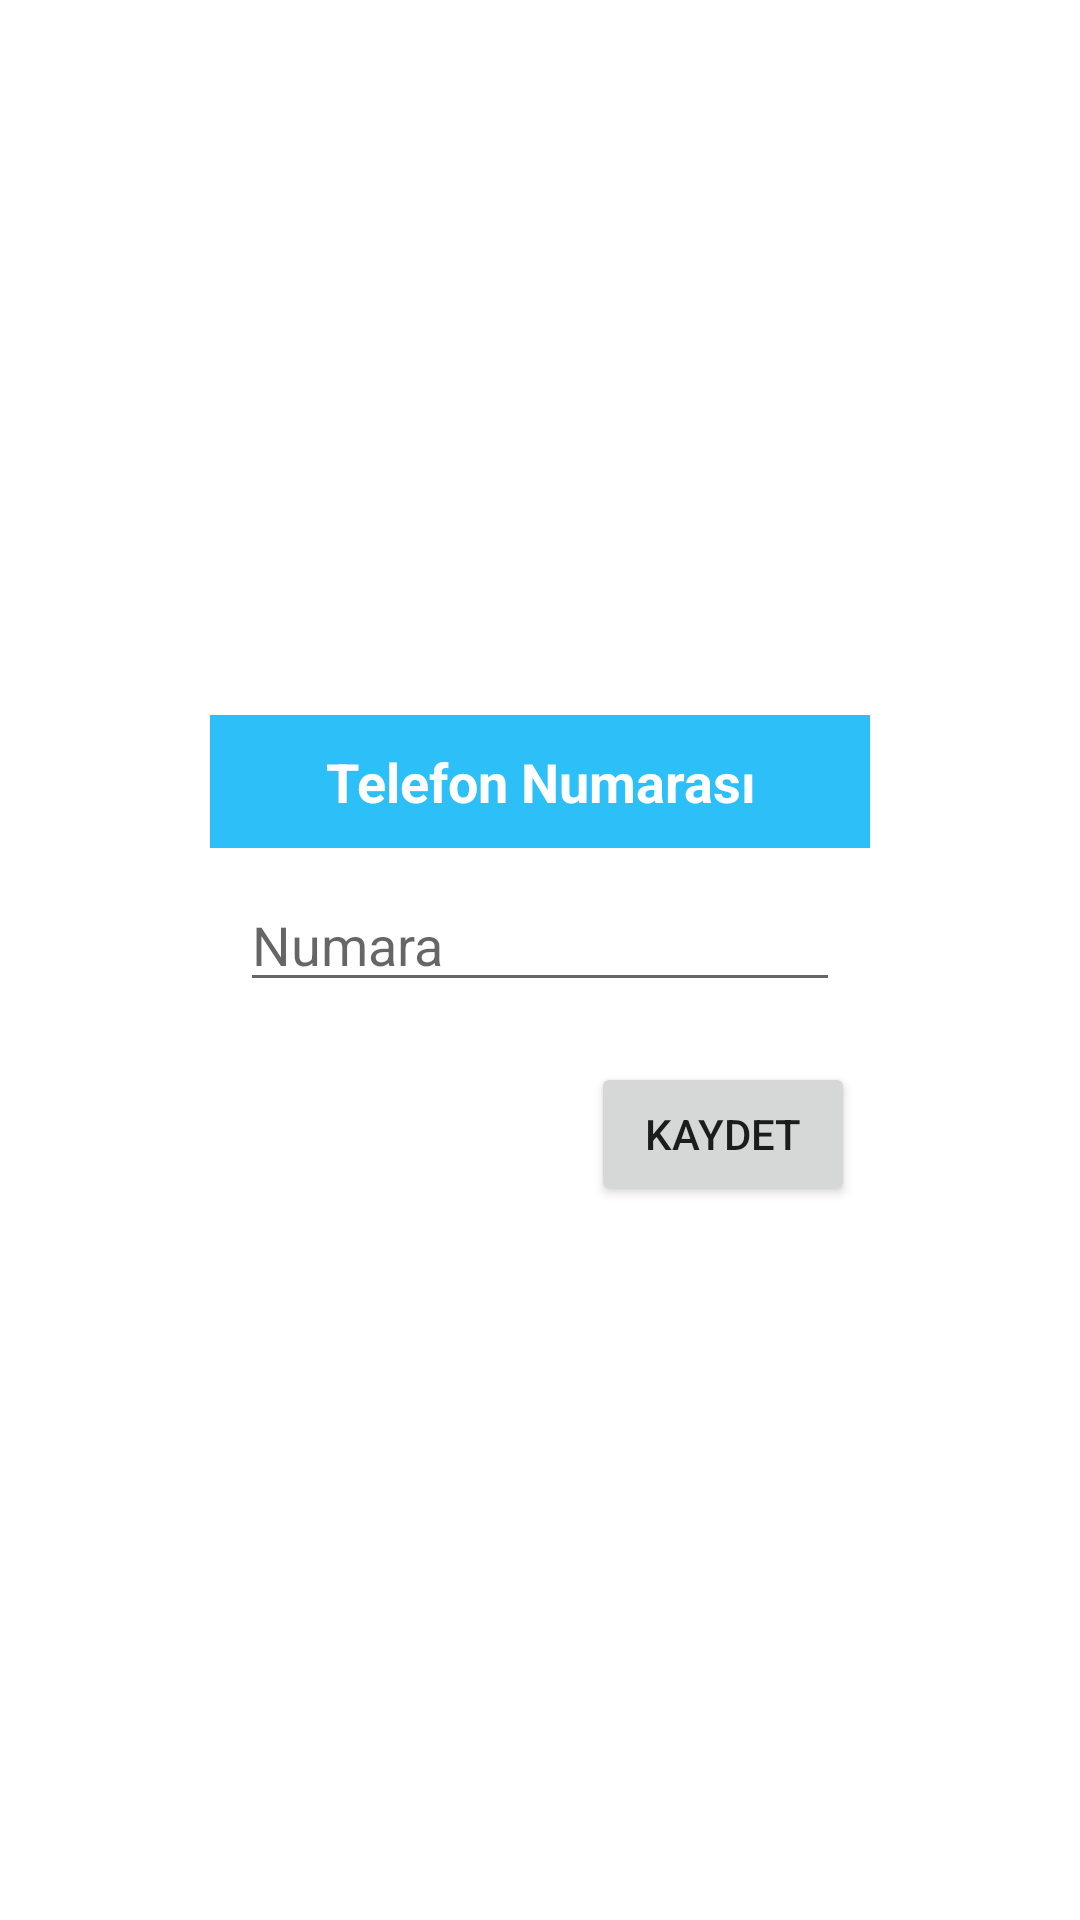

Here is an Android app screen rendered from its layout file. Give the layout XML and the strings, colors and styles it references.
<!-- AndroidManifest.xml: application theme Theme.ShopApp -->
<!-- res/layout/profile_number_dialog.xml -->
<?xml version="1.0" encoding="utf-8"?>
<androidx.constraintlayout.widget.ConstraintLayout xmlns:android="http://schemas.android.com/apk/res/android"
    xmlns:app="http://schemas.android.com/apk/res-auto"
    android:layout_width="wrap_content"
    android:layout_height="wrap_content"
    android:layout_gravity="center">

    <LinearLayout
        android:layout_width="220dp"
        android:layout_height="wrap_content"
        android:orientation="vertical"
        app:layout_constraintBottom_toBottomOf="parent"
        app:layout_constraintEnd_toEndOf="parent"
        app:layout_constraintStart_toStartOf="parent"
        app:layout_constraintTop_toTopOf="parent">

        <TextView
            android:layout_width="match_parent"
            android:layout_height="wrap_content"
            android:background="@color/blue"
            android:gravity="center"
            android:padding="10dp"
            android:text="Telefon Numarası"
            android:textColor="@color/white"
            android:textSize="18sp"
            android:textStyle="bold" />

        <EditText
            android:id="@+id/number_dialog_number"
            android:layout_width="match_parent"
            android:layout_height="wrap_content"
            android:layout_marginVertical="10dp"
            android:layout_marginHorizontal="10dp"
            android:ems="10"
            android:hint="Numara"
            android:inputType="phone" />

        <Button
            android:id="@+id/number_dialog_save"
            android:layout_width="wrap_content"
            android:layout_height="wrap_content"
            android:layout_gravity="end"
            android:layout_marginHorizontal="5dp"
            android:layout_marginTop="10dp"
            android:text="Kaydet" />

    </LinearLayout>

</androidx.constraintlayout.widget.ConstraintLayout>
<!-- resources referenced by this layout -->
<resources>
  <color name="blue">#2DBFF8</color>
  <color name="white">#FFFFFFFF</color>
  <style name="Theme.ShopApp" parent="Theme.MaterialComponents.DayNight.NoActionBar">
          
          <item name="colorPrimary">@color/blue</item>
          <item name="colorPrimaryVariant">@color/blue_dark</item>
          <item name="colorOnPrimary">@color/white</item>
          
          <item name="colorSecondary">@color/brown</item>
          <item name="colorSecondaryVariant">@color/brown_dark</item>
          <item name="colorOnSecondary">@color/black</item>
          
          <item name="android:statusBarColor" tools:targetApi="l">?attr/colorPrimaryVariant</item>
          
      </style>
  <color name="blue_dark">#08AAE3</color>
  <color name="brown">#E4C083</color>
  <color name="brown_dark">#CEA968</color>
  <color name="black">#FF000000</color>
</resources>
